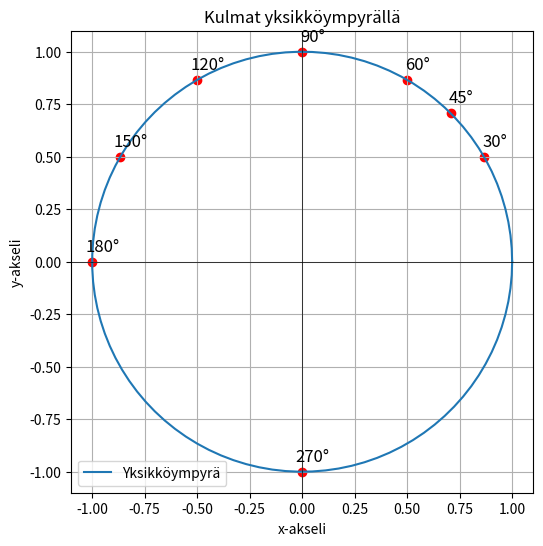

Write the Python code that produced this figure.
import numpy as np
import matplotlib.pyplot as plt


angles_deg = [30, 45, 60, 90, 120, 150, 180, 270]


angles_rad = np.radians(angles_deg)


x = np.cos(angles_rad)
y = np.sin(angles_rad)


theta = np.linspace(0, 2*np.pi, 100)
x_unit_circle = np.cos(theta)
y_unit_circle = np.sin(theta)


plt.figure(figsize=(6,6))
plt.plot(x_unit_circle, y_unit_circle, label='Yksikköympyrä')
plt.scatter(x, y, color='red')  # Merkitään kulmat
plt.xlabel('x-akseli')
plt.ylabel('y-akseli')
plt.title('Kulmat yksikköympyrällä')
plt.axhline(0, color='black',linewidth=0.5)
plt.axvline(0, color='black',linewidth=0.5)
plt.gca().set_aspect('equal', adjustable='box')


for i, angle in enumerate(angles_deg):
    plt.text(x[i] + 0.05, y[i] + 0.05, f'{angle}°', fontsize=12, ha='center')

plt.legend()
plt.grid(True)
plt.show()